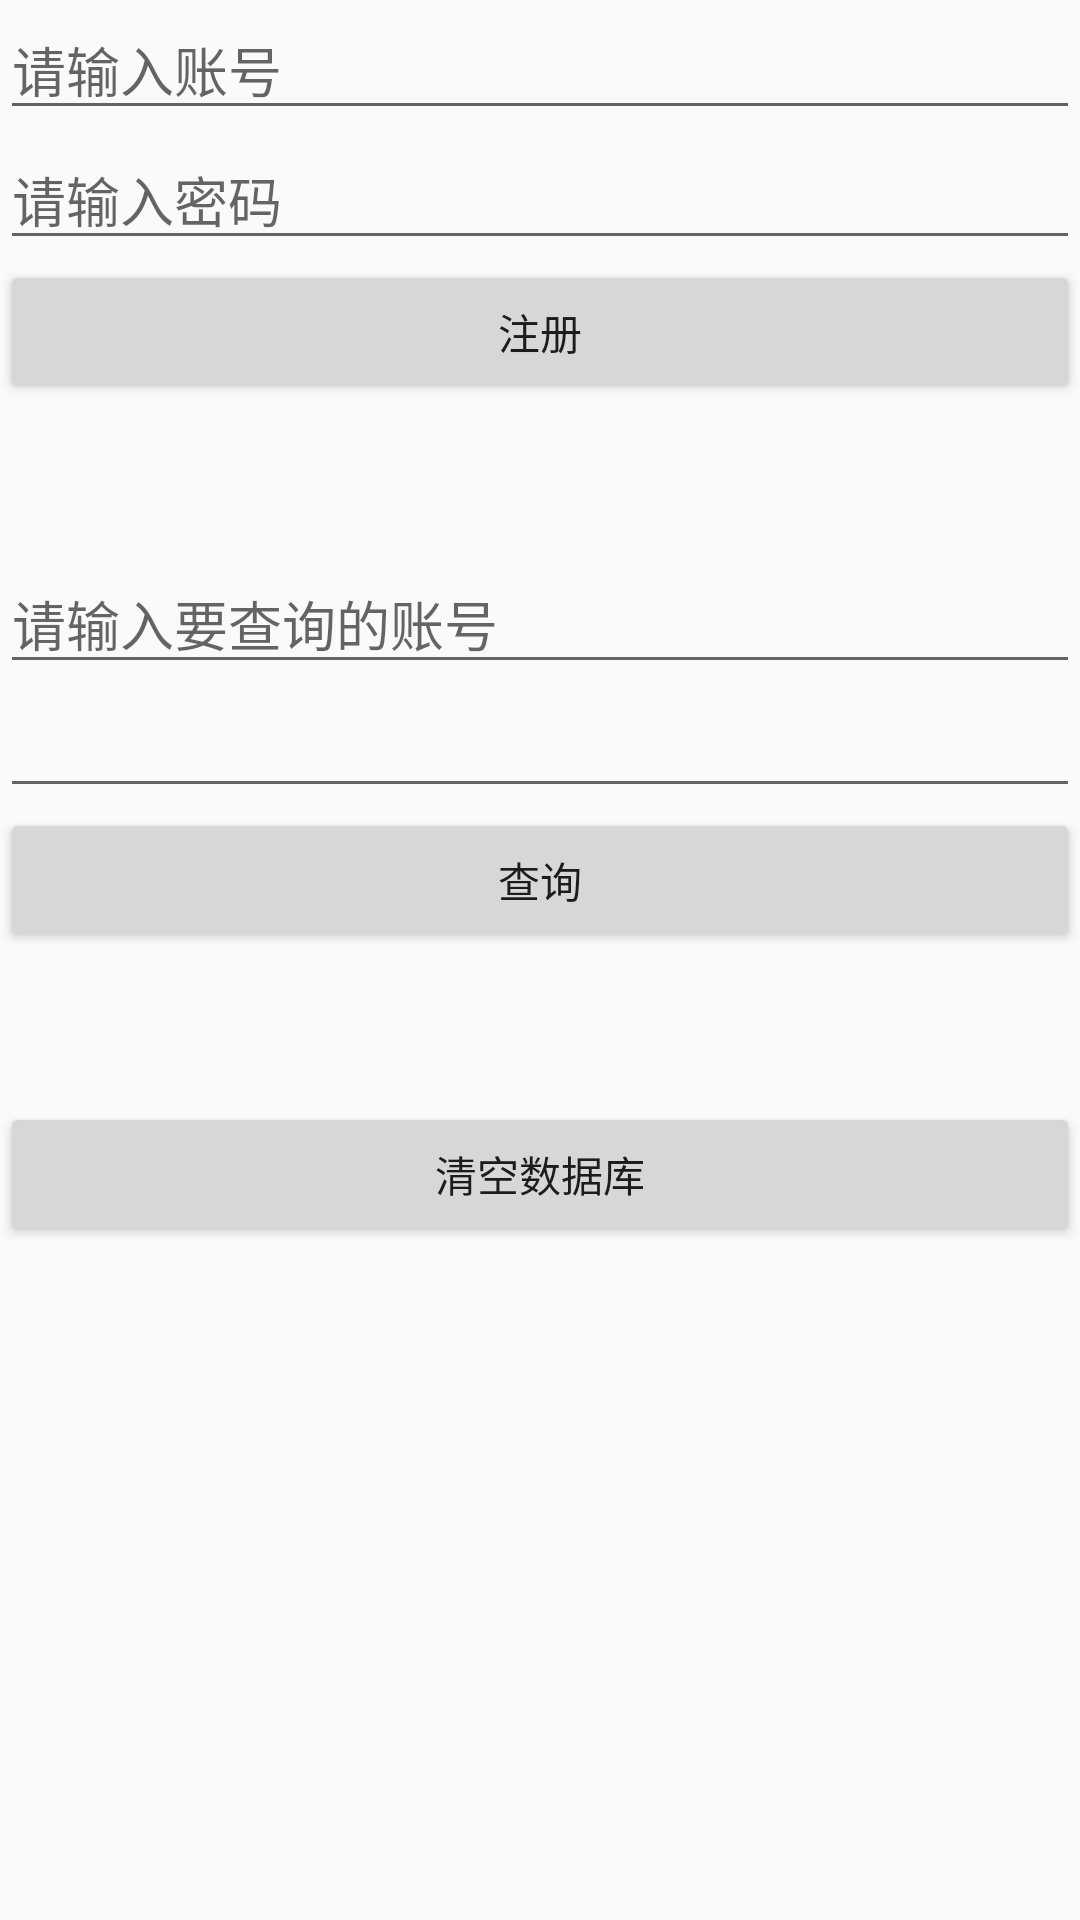

Write the Android layout XML for this screen, with the resource values it uses.
<!-- AndroidManifest.xml: application theme Theme.AppCompat.Light.NoActionBar -->
<!-- res/layout/activity_database.xml -->
<?xml version="1.0" encoding="utf-8"?>
<LinearLayout
    xmlns:android="http://schemas.android.com/apk/res/android"
    xmlns:tools="http://schemas.android.com/tools"
    android:layout_width="match_parent"
    android:layout_height="match_parent"
    android:orientation="vertical"
    tools:context=".View.MainActivity">

    <EditText
        android:id="@+id/et_user_name"
        android:layout_width="match_parent"
        android:layout_height="wrap_content"
        android:hint="请输入账号"/>

    <EditText
        android:id="@+id/et_pass"
        android:layout_width="match_parent"
        android:layout_height="wrap_content"
        android:hint="请输入密码"/>

    <Button
        android:id="@+id/btn_register"
        android:layout_width="match_parent"
        android:layout_height="wrap_content"
        android:text="注册"/>

    <EditText
        android:id="@+id/et_select_name"
        android:layout_width="match_parent"
        android:layout_height="wrap_content"
        android:layout_marginTop="50dp"
        android:hint="请输入要查询的账号"/>

    <EditText
        android:id="@+id/et_result"
        android:layout_width="match_parent"
        android:layout_height="wrap_content"
        android:editable="false"/>

    <Button
        android:id="@+id/btn_select"
        android:layout_width="match_parent"
        android:layout_height="wrap_content"
        android:text="查询"/>

    <Button
        android:id="@+id/btn_clear"
        android:layout_width="match_parent"
        android:layout_height="wrap_content"
        android:layout_marginTop="50dp"
        android:text="清空数据库"/>

</LinearLayout>
<!-- resources referenced by this layout -->
<resources>

</resources>
